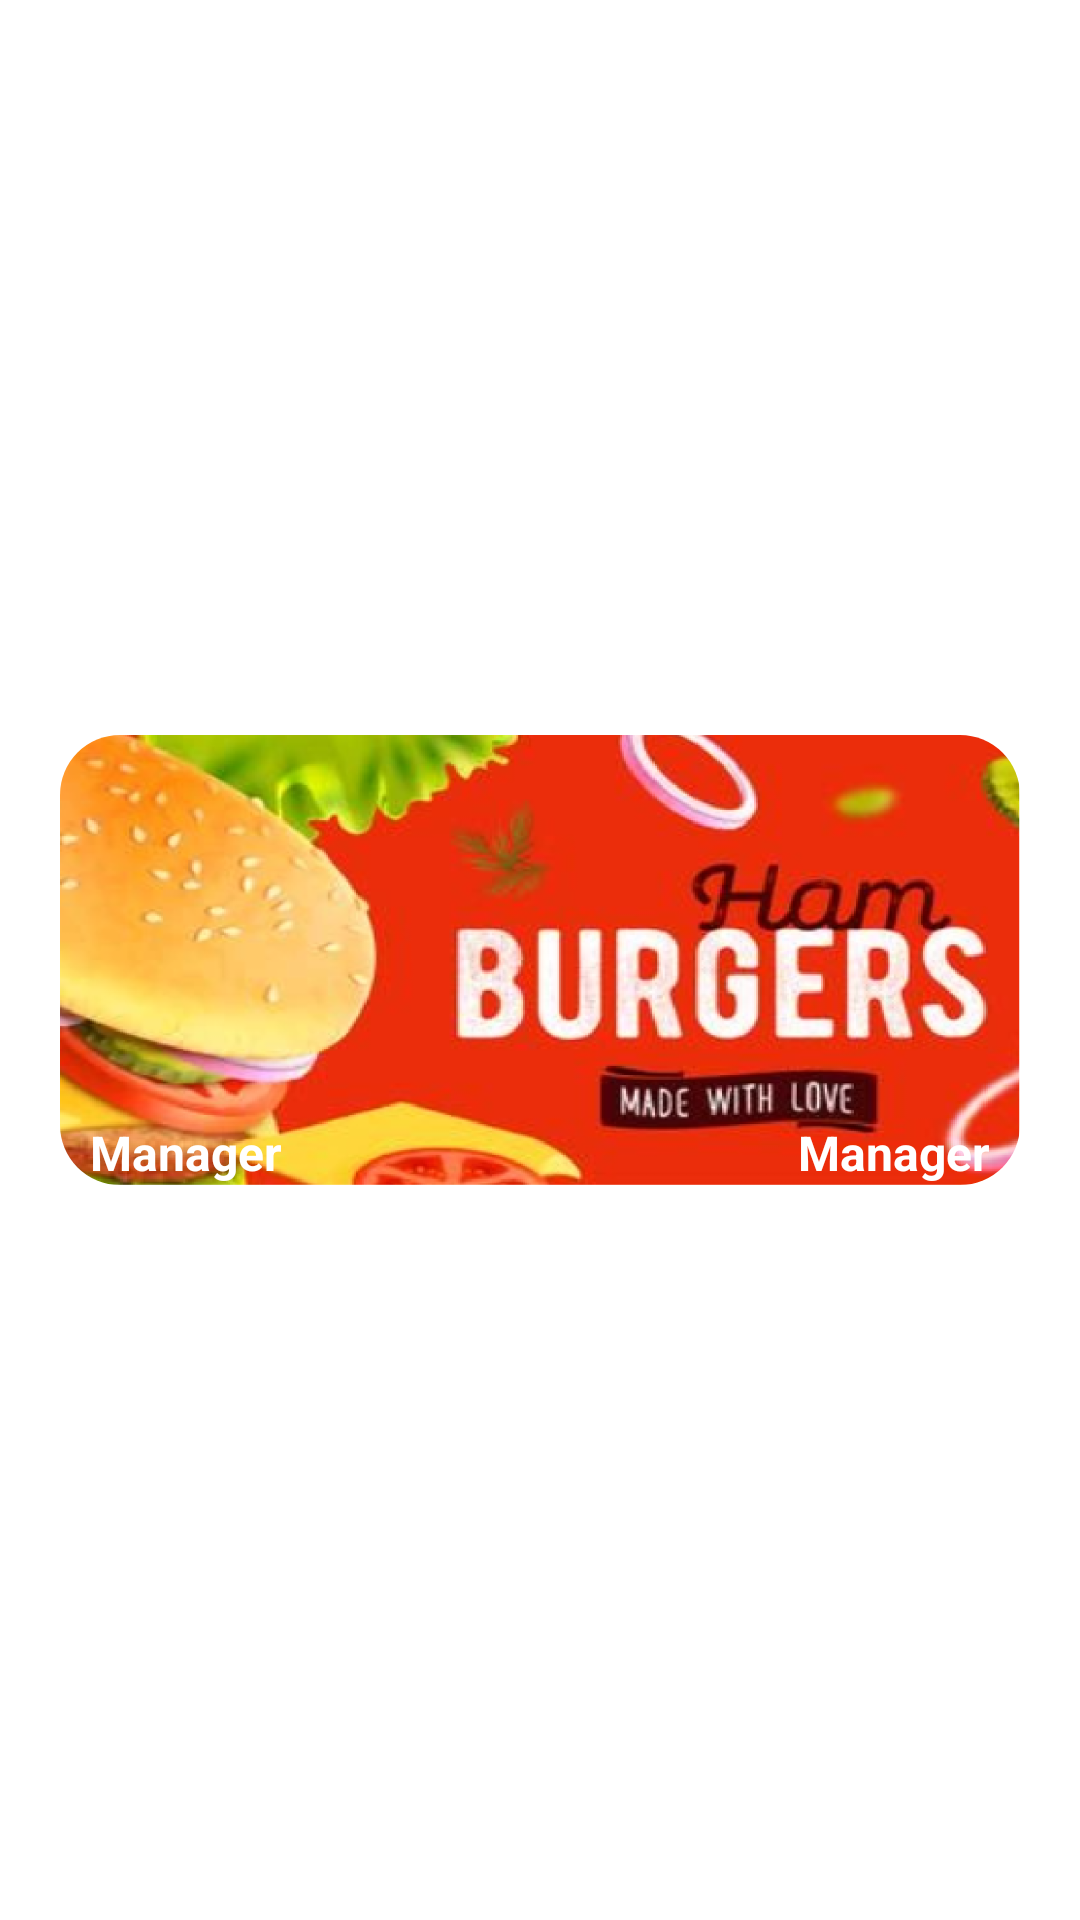

This screen was rendered from an Android layout file. Write that file and the resources it references.
<!-- AndroidManifest.xml: application theme Theme.Food -->
<!-- res/layout/tayp1_res.xml -->
<?xml version="1.0" encoding="utf-8"?>
<androidx.constraintlayout.widget.ConstraintLayout xmlns:android="http://schemas.android.com/apk/res/android"
    xmlns:app="http://schemas.android.com/apk/res-auto"
    xmlns:tools="http://schemas.android.com/tools"
    android:layout_width="match_parent"
    android:layout_height="wrap_content"

    android:paddingStart="20dp"
    android:paddingTop="5dp"
    android:paddingEnd="20dp"
    android:paddingBottom="5dp"
    tools:context=".MainActivity">

    <androidx.cardview.widget.CardView
        android:layout_width="0dp"
        android:layout_height="150dp"
        app:cardCornerRadius="20dp"
        app:cardElevation="0dp"
        app:layout_constraintBottom_toBottomOf="parent"
        app:layout_constraintEnd_toEndOf="parent"
        app:layout_constraintStart_toStartOf="parent"
        app:layout_constraintTop_toTopOf="parent">


        <ImageView
            android:id="@+id/imageViewtayp1"
            android:layout_width="match_parent"
            android:layout_height="match_parent"
            android:scaleType="fitXY"

            android:src="@drawable/back1" />

        <TextView
            android:id="@+id/texttayp1"
            android:layout_width="match_parent"
            android:layout_height="match_parent"
            android:layout_marginRight="10dp"
            android:gravity="bottom|right"
            android:text="Manager"

            android:textColor="@color/white"
            android:textSize="16sp"
            android:textStyle="bold" />

        <TextView
            android:id="@+id/textV1iewtayp2"
            android:layout_width="match_parent"
            android:layout_height="match_parent"
            android:layout_marginLeft="10dp"
            android:gravity="bottom|left"
            android:text="Manager"
            android:textColor="@color/white"
            android:textSize="16sp"
            android:textStyle="bold" />


    </androidx.cardview.widget.CardView>


</androidx.constraintlayout.widget.ConstraintLayout>
<!-- resources referenced by this layout -->
<resources>
  <color name="white">#FFFFFFFF</color>
  <!-- drawable back1: png bitmap (drawable, 292727 bytes) -->
  <style name="Theme.Food" parent="Theme.MaterialComponents.DayNight.NoActionBar">
          
          <item name="colorPrimary">@color/purple_500</item>
          <item name="colorPrimaryVariant">@color/purple_700</item>
          <item name="colorOnPrimary">@color/white</item>
          
          <item name="colorSecondary">@color/teal_200</item>
          <item name="colorSecondaryVariant">@color/teal_700</item>
          <item name="colorOnSecondary">@color/black</item>
          
          <item name="android:statusBarColor" tools:targetApi="l">?attr/colorPrimaryVariant</item>
          
      </style>
  <color name="purple_500">#FF6200EE</color>
  <color name="purple_700">#FF3700B3</color>
  <color name="teal_200">#FF03DAC5</color>
  <color name="teal_700">#FF018786</color>
  <color name="black">#FF000000</color>
</resources>
